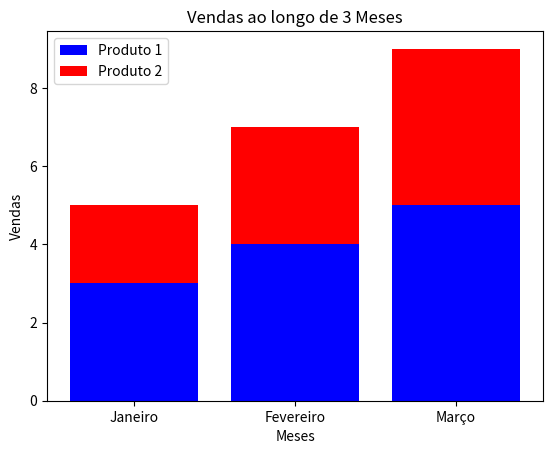

Write the Python code that produced this figure.
# 10. Crie um gráfico de barras empilhadas para comparar as vendas de dois produtos
# ao longo de três meses (Produto 1: [3, 4, 5], Produto 2: [2, 3, 4]).

import matplotlib.pyplot as plt

meses = ['Janeiro','Fevereiro','Março']
produto1 = [3, 4, 5]
produto2 = [2, 3, 4]


plt.bar(meses,produto1, color='blue',label='Produto 1')

plt.bar(meses,produto2,bottom=produto1, color='red',label='Produto 2')

plt.xlabel('Meses')
plt.ylabel('Vendas')
plt.title('Vendas ao longo de 3 Meses')

plt.legend()
plt.show()
